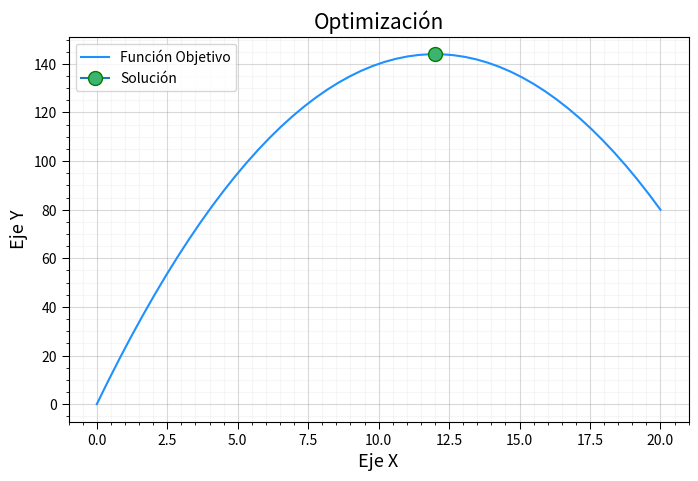

The matplotlib source for this figure:
# Datos y Gráficas
%matplotlib inline
import matplotlib.pyplot as plt
import pandas as pd
import numpy as np

# Optimización
from scipy import optimize

f_obj = [-1, -2]
f_obj

lhs_des = [ [ 2, 1], # Ecuación 1
            [-4, 5], # Ecuación 2
            [1, -2] ] # Ecuación 3

lhs_des

rhs_des = [ 20, # Ecuación 1
            10, # Ecuación 2
            2] # Ecuación 3

rhs_des

lhs_igu = [ [-1, 5] ] # Ecuación 4
lhs_igu

'''
Notemos que aunque es un único valor,
este lo alojamos en la **lista**
'''
rhs_igu = [15] # Ecuación 4
rhs_igu

limites = [ [0, np.inf], # x
            [0, np.inf]] # y

limites

sol = optimize.linprog(c=f_obj, 
                       A_ub=lhs_des, 
                       b_ub=rhs_des, 
                       A_eq=lhs_igu, 
                       b_eq=rhs_igu, 
                       bounds=limites)

sol



def f_objetivo(z):
    # Variables
    x = z[0]
    y = z[1]
    
    # Función objetivo
    f_obj = -(x*y)
    
    return f_obj

f_objetivo

def restriccion_1(z):
    # Variables
    x = z[0]
    y = z[1]
    
    # Restriccion
    res = 2*x + 2*y - 48
    
    return res

restriccion_1

# Diccionario de restricción
dict_restriccion_1 = {'type': 'eq', 'fun': restriccion_1}

# Lista de restricciones
restricciones = [dict_restriccion_1]
restricciones

limites = [ [0, np.inf], # x
            [0, np.inf]] # y

limites

estimacion = [1, 1] # x, y
estimacion

sol = optimize.minimize(fun=f_objetivo,
                        constraints=restricciones,
                        bounds=limites,
                        x0=estimacion)

sol

def formato_grafica(titulo, ejex, ejey, leyenda=False, xlim=[None, None], ylim=[None, None]):
    plt.rcParams['axes.axisbelow'] = True

    plt.title(titulo, fontsize=15)
    plt.ylabel(ejey, fontsize=13)
    plt.xlabel(ejex, fontsize=13)

    plt.tick_params(direction='out', length=5, width=0.75, grid_alpha=0.3)
    plt.xticks(rotation=0)
    plt.minorticks_on()
    plt.ylim(ylim[0], ylim[1])
    plt.xlim(xlim[0], xlim[1])
    plt.grid(True)
    plt.grid(visible=True, which='major', color='grey', linestyle='-')
    plt.grid(visible=True, which='minor', color='lightgrey', linestyle='-', alpha=0.2)
    
    if leyenda == True:
        plt.legend(loc='best')
    
    plt.tight_layout;

# Valores de X
x = np.linspace(start=0, stop=20)

# Valores de Y
y = 24*x - x**2

# Gráfica
hor = 8
ver = 5
fig1 = plt.figure(figsize=(hor, ver), dpi=90)

plt.plot(x, y, linestyle='-', color='dodgerblue', label='Función Objetivo')
plt.plot(sol.x[0], 24*sol.x[0] - sol.x[0]**2, marker='o', ms='10', markerfacecolor='mediumseagreen', markeredgecolor='green', label='Solución')

formato_grafica(titulo='Optimización', 
                ejex='Eje X', 
                ejey='Eje Y',
                leyenda=True)



D = 2 # [ft]
rho = 1.94 # [slug/ft3]
g = 32.2 # [ft/s2]
L = 30 # [ft]
f = 0.02 # [ad.]
vis = 2.09e-5 # [slug/(ft·s)]

# Área
A = np.pi * (D**2) / 4
A

def f_objetivo(z):
    # Variables
    Q = z[0] 
    H = z[1] 
    w = z[2] 
    T = z[3]
    
    # Función objetivo
    Pw = rho * g * Q * (H - (f * (L/D) * (((Q/A)**2)/(2*g))))
    Pf = (w * T)
    
    eficiencia = -(Pw / Pf)
    
    return eficiencia

# Restricción 1
def restriccion_1(z):
    # Variables
    Q = z[0]
    H = z[1] 
    w = z[2] 
    T = z[3]
    
    # Restricción
    res = 655 - (H - (f * (L/D) * (((Q/A)**2)/(2*g))))
    
    return res

# Diccionario de restricción
dict_restriccion_1 = {'type': 'ineq', 'fun': restriccion_1}

# Restricción 2
def restriccion_2(z):
    # Variables
    Q = z[0]
    H = z[1] 
    w = z[2] 
    T = z[3]
    
    # Restricción
    res = 58 - Q
    
    return res

# Diccionario de restricción
dict_restriccion_2 = {'type': 'ineq', 'fun': restriccion_2}

# Restricción 3
def restriccion_3(z):
    # Variables
    Q = z[0] # Q = V · A
    H = z[1] 
    w = z[2] 
    T = z[3]
    
    # Restricción
    res = 1 - ( (rho * g * Q * H) / (w * T) )
    
    return res

# Diccionario de restricción
dict_restriccion_3 = {'type': 'ineq', 'fun': restriccion_3}

# Lista de restricciones
restricciones = [dict_restriccion_1, dict_restriccion_2, dict_restriccion_3]
restricciones

limites = [ [10, 58], # Q
            [200, 655], # H
            [50, 122.5], # w
            [100, 2000] ] # T

limites

estimacion = [10, # 0 <= Q <= 58
              200, # 350 <= H <= 655
              90, # 0 <= w <= 122.5
              1500] # T >= 0

estimacion

sol = optimize.minimize(fun=f_objetivo,
                        constraints=restricciones,
                        bounds=limites,
                        x0=estimacion)

sol